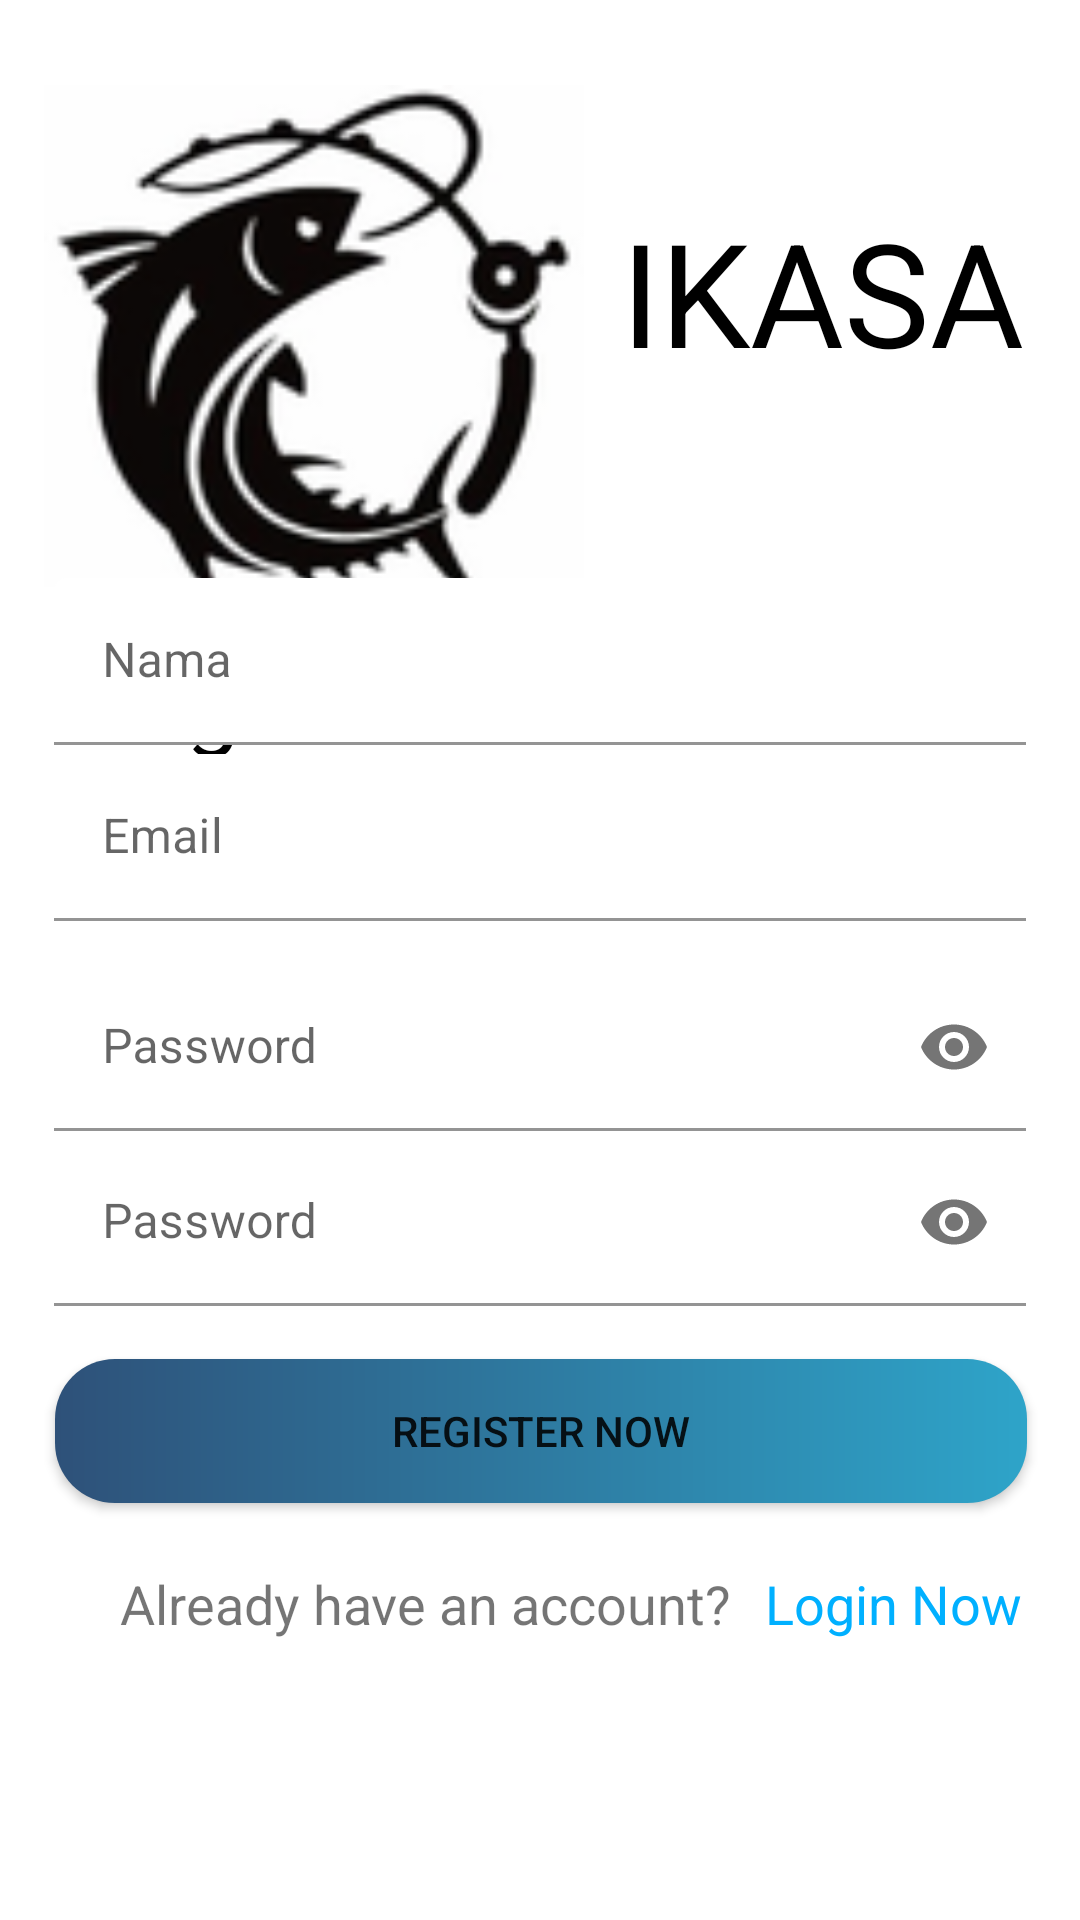

Layout XML and referenced resources for this Android screen:
<!-- AndroidManifest.xml: application theme Theme.Ikasa -->
<!-- res/layout/activity_register.xml -->
<?xml version="1.0" encoding="utf-8"?>
<androidx.constraintlayout.widget.ConstraintLayout
    xmlns:android="http://schemas.android.com/apk/res/android"
    xmlns:tools="http://schemas.android.com/tools"
    xmlns:app="http://schemas.android.com/apk/res-auto"
    android:layout_width="match_parent"
    android:layout_height="match_parent"
    tools:context=".ui.login.MainActivity">

    <ImageView
        android:id="@+id/ikasa_logo"
        android:layout_width="180dp"
        android:layout_height="180dp"
        android:layout_margin="10dp"
        android:src="@drawable/ikasa_logo"
        app:layout_constraintBottom_toBottomOf="parent"
        app:layout_constraintEnd_toEndOf="parent"
        app:layout_constraintHorizontal_bias="0.029"
        app:layout_constraintStart_toStartOf="parent"
        app:layout_constraintTop_toTopOf="parent"
        app:layout_constraintVertical_bias="0.027" />

    <TextView
        android:id="@+id/textView2"
        android:layout_width="wrap_content"
        android:layout_height="wrap_content"
        android:layout_margin="10dp"
        android:text="@string/app_name"
        android:textAllCaps="true"
        android:textColor="@color/black"
        android:textSize="48sp"
        app:layout_constraintBottom_toBottomOf="parent"
        app:layout_constraintEnd_toEndOf="parent"
        app:layout_constraintHorizontal_bias="0.208"
        app:layout_constraintStart_toEndOf="@+id/ikasa_logo"
        app:layout_constraintTop_toTopOf="parent"
        app:layout_constraintVertical_bias="0.099" />

    <TextView
        android:id="@+id/txt_register"
        android:layout_width="wrap_content"
        android:layout_height="wrap_content"
        android:layout_margin="10dp"
        android:text="Register"
        android:textColor="@color/black"
        android:textSize="32sp"
        app:layout_constraintBottom_toBottomOf="parent"
        app:layout_constraintEnd_toEndOf="parent"
        app:layout_constraintHorizontal_bias="0.069"
        app:layout_constraintStart_toStartOf="parent"
        app:layout_constraintTop_toBottomOf="@+id/ikasa_logo"
        app:layout_constraintVertical_bias="0.0" />

    <com.google.android.material.textfield.TextInputLayout
        android:id="@+id/material_et_nama"
        android:layout_width="0dp"
        android:layout_height="wrap_content"
        app:layout_constraintBottom_toBottomOf="parent"
        app:layout_constraintEnd_toEndOf="parent"
        app:layout_constraintStart_toStartOf="parent"
        app:layout_constraintTop_toTopOf="parent"
        app:layout_constraintVertical_bias="0.32999998"
        app:layout_constraintWidth_percent=".9">

        <com.google.android.material.textfield.TextInputEditText
            android:id="@+id/et_nama"
            android:layout_width="match_parent"
            android:layout_height="match_parent"
            android:backgroundTint="@color/white"
            android:ems="10"
            android:hint="@string/nama"
            android:inputType="textEmailAddress" />
    </com.google.android.material.textfield.TextInputLayout>

    <com.google.android.material.textfield.TextInputLayout
        android:id="@+id/material_et_email"
        android:layout_width="0dp"
        android:layout_height="wrap_content"
        app:layout_constraintBottom_toBottomOf="parent"
        app:layout_constraintEnd_toEndOf="parent"
        app:layout_constraintStart_toStartOf="parent"
        app:layout_constraintTop_toTopOf="parent"
        app:layout_constraintVertical_bias="0.43"
        app:layout_constraintWidth_percent=".9">

        <com.google.android.material.textfield.TextInputEditText
            android:id="@+id/et_email"
            android:layout_width="match_parent"
            android:layout_height="match_parent"
            android:backgroundTint="@color/white"
            android:ems="10"
            android:hint="@string/email"
            android:inputType="textEmailAddress"
            app:layout_constraintBottom_toBottomOf="parent"
            app:layout_constraintEnd_toEndOf="parent"
            app:layout_constraintStart_toStartOf="parent" />
    </com.google.android.material.textfield.TextInputLayout>

    <com.google.android.material.textfield.TextInputLayout
        android:id="@+id/material_et_password"
        android:layout_width="0dp"
        android:layout_height="wrap_content"
        app:endIconMode="password_toggle"
        app:layout_constraintBottom_toBottomOf="parent"
        app:layout_constraintEnd_toEndOf="parent"
        app:layout_constraintStart_toStartOf="parent"
        app:layout_constraintTop_toTopOf="parent"
        app:layout_constraintVertical_bias="0.55"
        app:layout_constraintWidth_percent=".9">

        <com.google.android.material.textfield.TextInputEditText
            android:id="@+id/et_password"
            android:layout_width="match_parent"
            android:layout_height="match_parent"
            android:backgroundTint="@color/white"
            android:ems="10"
            android:hint="@string/password"
            android:inputType="textPassword"
            app:layout_constraintBottom_toBottomOf="parent"
            app:layout_constraintEnd_toEndOf="parent"
            app:layout_constraintStart_toStartOf="parent" />
    </com.google.android.material.textfield.TextInputLayout>

    <com.google.android.material.textfield.TextInputLayout
        android:id="@+id/material_et_confirm_password"
        android:layout_width="0dp"
        android:layout_height="wrap_content"
        app:endIconMode="password_toggle"
        app:layout_constraintBottom_toBottomOf="parent"
        app:layout_constraintEnd_toEndOf="parent"
        app:layout_constraintStart_toStartOf="parent"
        app:layout_constraintTop_toTopOf="parent"
        app:layout_constraintVertical_bias="0.65"
        app:layout_constraintWidth_percent=".9">

        <com.google.android.material.textfield.TextInputEditText
            android:id="@+id/et_confirm_password"
            android:layout_width="match_parent"
            android:layout_height="match_parent"
            android:backgroundTint="@color/white"
            android:ems="10"
            android:hint="@string/password"
            android:inputType="textPassword"
            app:layout_constraintBottom_toBottomOf="parent"
            app:layout_constraintEnd_toEndOf="parent"
            app:layout_constraintStart_toStartOf="parent" />
    </com.google.android.material.textfield.TextInputLayout>

    <Button
        android:id="@+id/btn_register"
        android:layout_width="0dp"
        android:layout_height="wrap_content"
        android:layout_margin="5dp"
        android:background="@drawable/gradient_color"
        android:padding="5dp"
        android:text="@string/register_now"
        app:layout_constraintBottom_toBottomOf="parent"
        app:layout_constraintEnd_toEndOf="parent"
        app:layout_constraintHorizontal_bias="0.511"
        app:layout_constraintStart_toStartOf="parent"
        app:layout_constraintTop_toTopOf="parent"
        app:layout_constraintVertical_bias="0.77"
        app:layout_constraintWidth_percent=".9" />

    <TextView
        android:id="@+id/textView3"
        android:layout_width="wrap_content"
        android:layout_height="wrap_content"
        android:layout_margin="10dp"
        android:text="@string/already_have_an_account"
        android:textSize="18sp"
        app:layout_constraintBottom_toBottomOf="parent"
        app:layout_constraintEnd_toEndOf="parent"
        app:layout_constraintHorizontal_bias="0.219"
        app:layout_constraintStart_toStartOf="parent"
        app:layout_constraintTop_toTopOf="parent"
        app:layout_constraintVertical_bias="0.86" />

    <TextView
        android:layout_width="wrap_content"
        android:layout_height="wrap_content"
        android:layout_margin="10dp"
        android:text="@string/login_now"
        android:textColor="@color/main_blue"
        android:textSize="18sp"
        app:layout_constraintBottom_toBottomOf="parent"
        app:layout_constraintEnd_toEndOf="parent"
        app:layout_constraintHorizontal_bias="0.131"
        app:layout_constraintStart_toEndOf="@+id/textView3"
        app:layout_constraintTop_toTopOf="parent"
        app:layout_constraintVertical_bias="0.86" />
</androidx.constraintlayout.widget.ConstraintLayout>
<!-- resources referenced by this layout -->
<resources>
  <color name="black">#FF000000</color>
  <color name="main_blue">#FF00B0FF</color>
  <color name="white">#FFFFFFFF</color>
  <!-- drawable gradient_color (drawable) -->
  <?xml version="1.0" encoding="utf-8"?>
  <shape xmlns:android="http://schemas.android.com/apk/res/android"
      android:shape="rectangle">
      <gradient
          android:startColor="#2E5179"
          android:endColor="#2EA4C9"
          android:angle="0" />
      <padding
          android:bottom="7dp"
          android:left="7dp"
          android:right="7dp"
          android:top="7dp" />
  
      <corners android:radius="20dp" />
  </shape>
  <!-- drawable ikasa_logo: png bitmap (drawable, 27098 bytes) -->
  <string name="already_have_an_account">Already have an account?</string>
  <string name="app_name">Ikasa</string>
  <string name="email">Email</string>
  <string name="login_now">Login Now</string>
  <string name="nama">Nama</string>
  <string name="password">Password</string>
  <string name="register_now">Register Now</string>
  <style name="Theme.Ikasa" parent="Theme.MaterialComponents.DayNight.DarkActionBar">
          
          <item name="colorPrimary">@color/purple_500</item>
          <item name="colorPrimaryVariant">@color/purple_700</item>
          <item name="colorOnPrimary">@color/white</item>
          
          <item name="colorSecondary">@color/teal_200</item>
          <item name="colorSecondaryVariant">@color/teal_700</item>
          <item name="colorOnSecondary">@color/black</item>
          
          <item name="android:statusBarColor" tools:targetApi="l">?attr/colorPrimaryVariant</item>
          
      </style>
  <color name="purple_500">#FF6200EE</color>
  <color name="purple_700">#FF3700B3</color>
  <color name="teal_200">#FF03DAC5</color>
  <color name="teal_700">#FF018786</color>
</resources>
